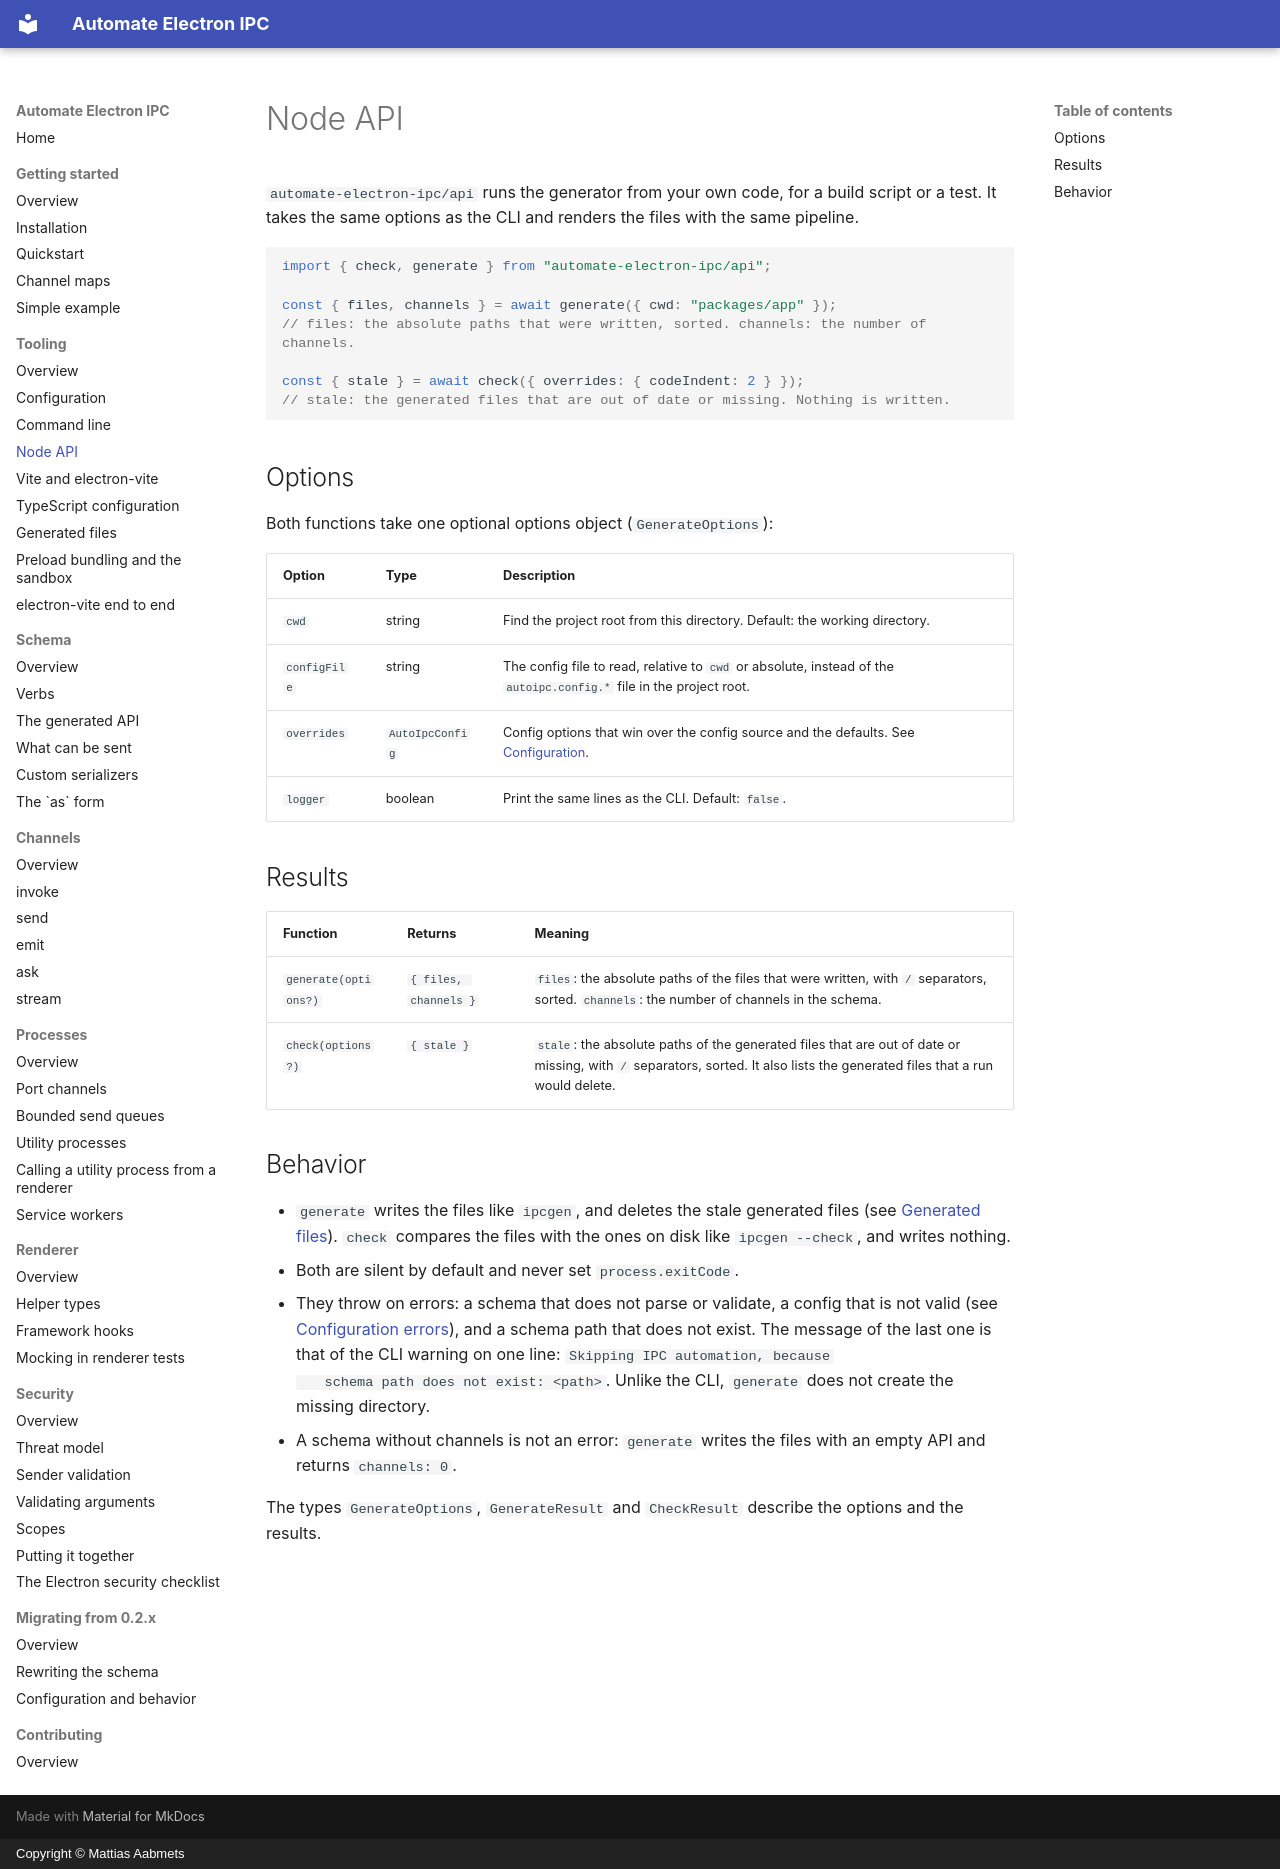

repository: aabmets/automate-electron-ipc · page: tooling/node-api/index.html · generator: mkdocs · copyright: Copyright © Mattias Aabmets

# Node API

`automate-electron-ipc/api` runs the generator from your own code, for a build script or a test. It
takes the same options as the CLI and renders the files with the same pipeline.

```ts
import { check, generate } from "automate-electron-ipc/api";

const { files, channels } = await generate({ cwd: "packages/app" });
// files: the absolute paths that were written, sorted. channels: the number of channels.

const { stale } = await check({ overrides: { codeIndent: 2 } });
// stale: the generated files that are out of date or missing. Nothing is written.
```

## Options

Both functions take one optional options object (`GenerateOptions`):

| Option | Type | Description |
|:--|:--|:--|
| `cwd` | string | Find the project root from this directory. Default: the working directory. |
| `configFile` | string | The config file to read, relative to `cwd` or absolute, instead of the `autoipc.config.*` file in the project root. |
| `overrides` | `AutoIpcConfig` | Config options that win over the config source and the defaults. See [Configuration](configuration.md#precedence). |
| `logger` | boolean | Print the same lines as the CLI. Default: `false`. |

## Results

| Function | Returns | Meaning |
|:--|:--|:--|
| `generate(options?)` | `{ files, channels }` | `files`: the absolute paths of the files that were written, with `/` separators, sorted. `channels`: the number of channels in the schema. |
| `check(options?)` | `{ stale }` | `stale`: the absolute paths of the generated files that are out of date or missing, with `/` separators, sorted. It also lists the generated files that a run would delete. |

## Behavior

 - `generate` writes the files like `ipcgen`, and deletes the stale generated files (see
   [Generated files](generated-files.md#stale-files)). `check` compares the files with the ones on disk
   like `ipcgen --check`, and writes nothing.
 - Both are silent by default and never set `process.exitCode`.
 - They throw on errors: a schema that does not parse or validate, a config that is not valid (see
   [Configuration errors](configuration.md#configuration-errors)), and a schema path that does not exist.
   The message of the last one is that of the CLI warning on one line: `Skipping IPC automation, because
   schema path does not exist: <path>`. Unlike the CLI, `generate` does not create the missing directory.
 - A schema without channels is not an error: `generate` writes the files with an empty API and
   returns `channels: 0`.

The types `GenerateOptions`, `GenerateResult` and `CheckResult` describe the options and the results.
